Dataset: processed (GitHub, shaguntalwar17/BrainTumor_CDSS). Classes: glioma, meningioma, no tumor, pituitary tumor.

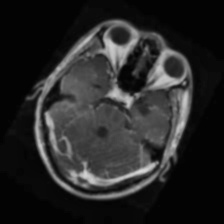
Label: glioma

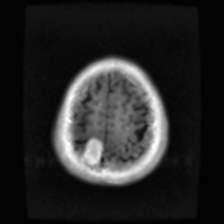
Label: meningioma

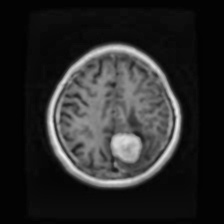
Label: meningioma

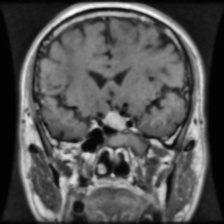
Label: pituitary tumor

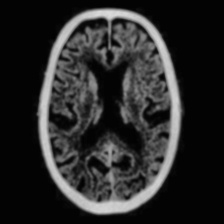
Label: no tumor

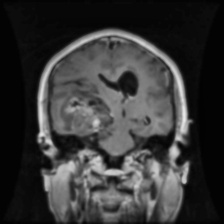
Label: glioma
